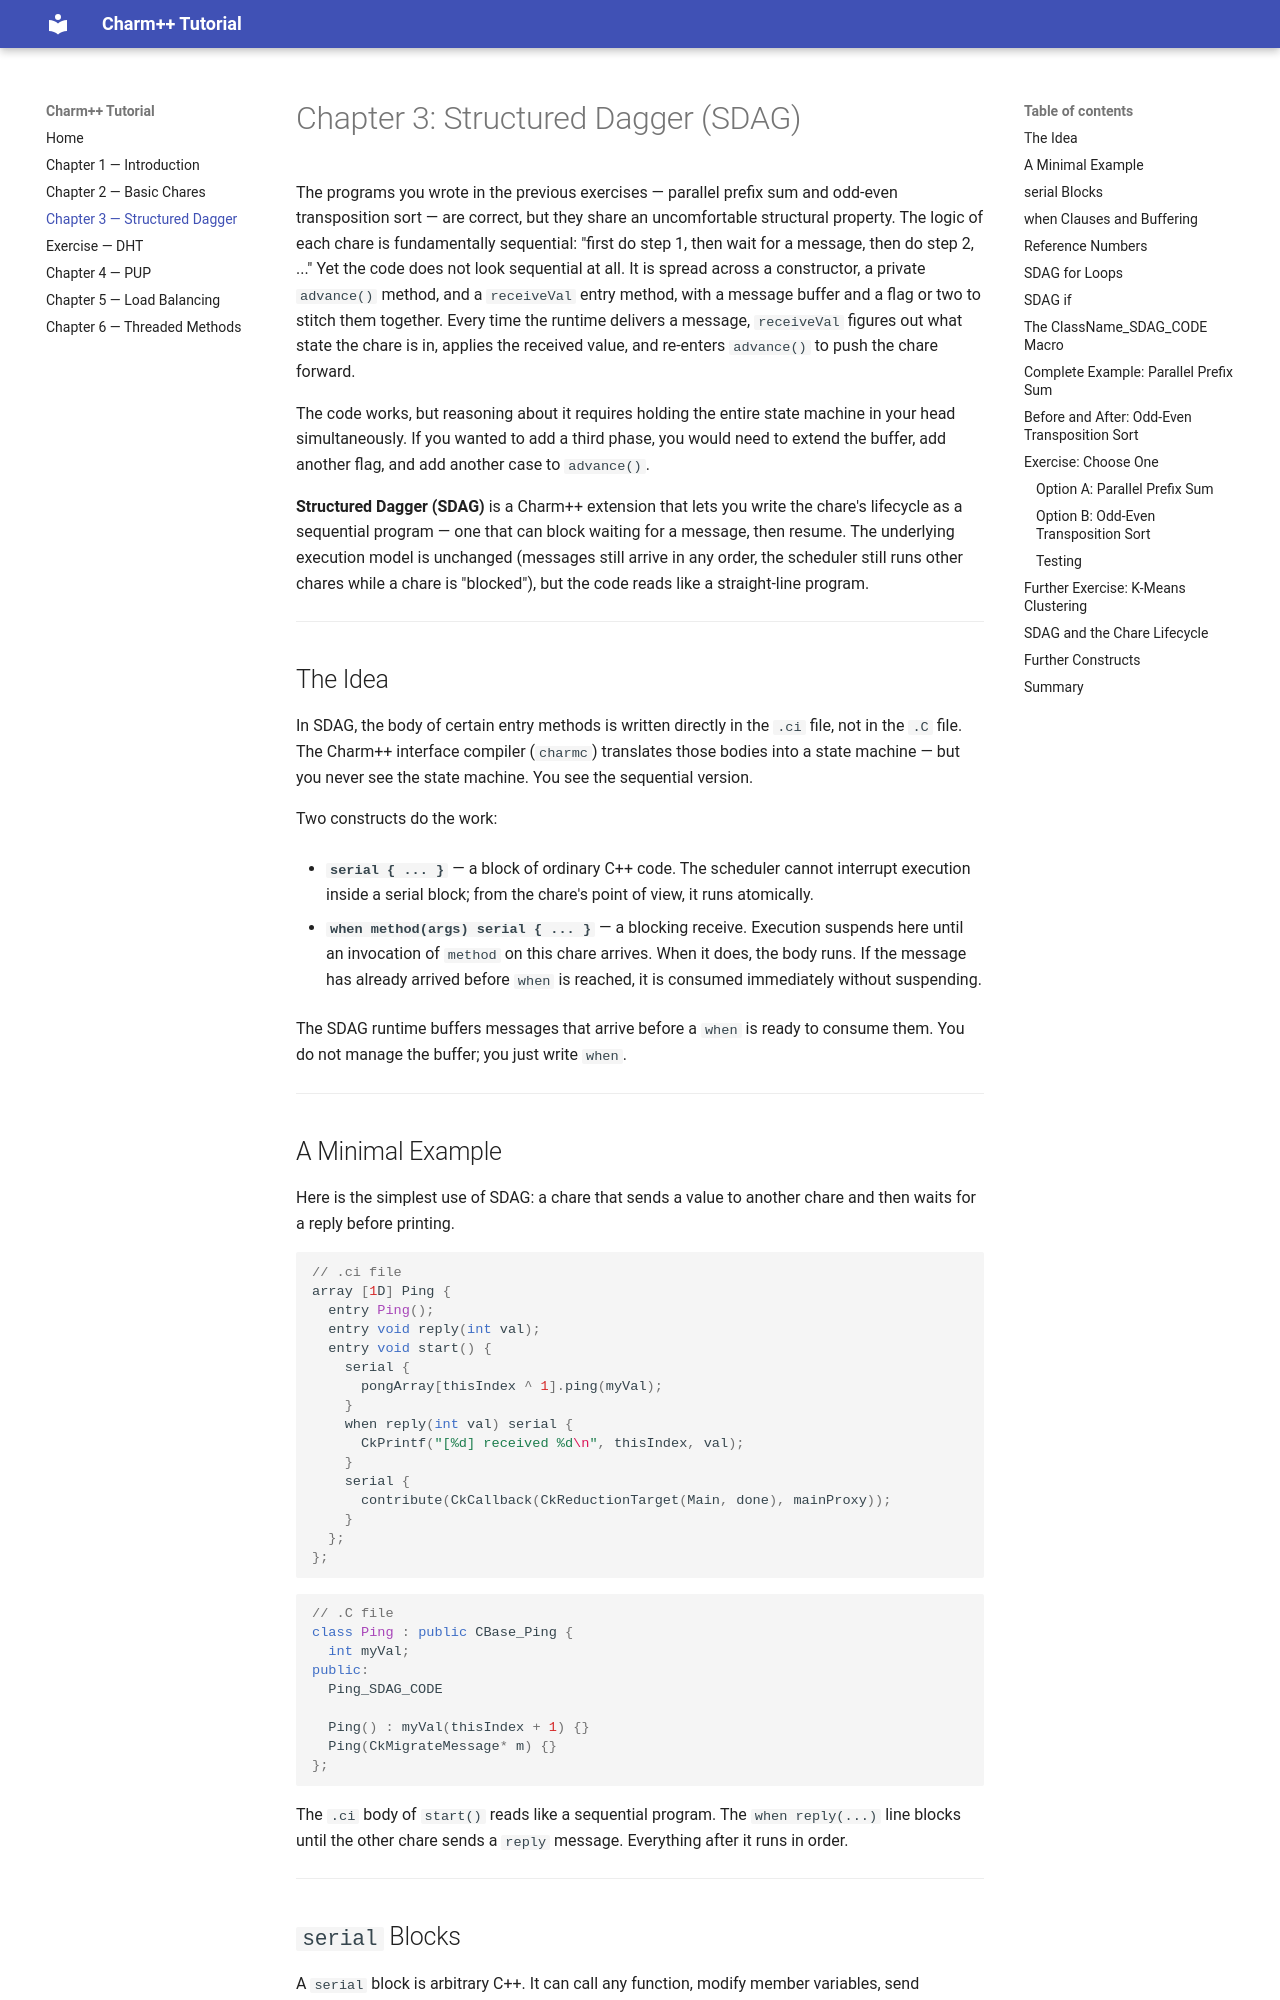

repository: charmplusplus/charm-tutorial · page: ch3_sdag/index.html · generator: mkdocs

# Chapter 3: Structured Dagger (SDAG)

The programs you wrote in the previous exercises — parallel prefix sum and odd-even
transposition sort — are correct, but they share an uncomfortable structural property.
The logic of each chare is fundamentally sequential: "first do step 1, then wait for a
message, then do step 2, ..." Yet the code does not look sequential at all. It is
spread across a constructor, a private `advance()` method, and a `receiveVal` entry
method, with a message buffer and a flag or two to stitch them together. Every time
the runtime delivers a message, `receiveVal` figures out what state the chare is in,
applies the received value, and re-enters `advance()` to push the chare forward.

The code works, but reasoning about it requires holding the entire state machine in your
head simultaneously. If you wanted to add a third phase, you would need to extend the
buffer, add another flag, and add another case to `advance()`.

**Structured Dagger (SDAG)** is a Charm++ extension that lets you write the chare's
lifecycle as a sequential program — one that can block waiting for a message, then
resume. The underlying execution model is unchanged (messages still arrive in any order,
the scheduler still runs other chares while a chare is "blocked"), but the code reads
like a straight-line program.

---

## The Idea

In SDAG, the body of certain entry methods is written directly in the `.ci` file, not
in the `.C` file. The Charm++ interface compiler (`charmc`) translates those bodies into
a state machine — but you never see the state machine. You see the sequential version.

Two constructs do the work:

- **`serial { ... }`** — a block of ordinary C++ code. The scheduler cannot interrupt
  execution inside a serial block; from the chare's point of view, it runs atomically.

- **`when method(args) serial { ... }`** — a blocking receive. Execution suspends here
  until an invocation of `method` on this chare arrives. When it does, the body runs.
  If the message has already arrived before `when` is reached, it is consumed immediately
  without suspending.

The SDAG runtime buffers messages that arrive before a `when` is ready to consume them.
You do not manage the buffer; you just write `when`.

---

## A Minimal Example

Here is the simplest use of SDAG: a chare that sends a value to another chare and then
waits for a reply before printing.

```cpp
// .ci file
array [1D] Ping {
  entry Ping();
  entry void reply(int val);
  entry void start() {
    serial {
      pongArray[thisIndex ^ 1].ping(myVal);
    }
    when reply(int val) serial {
      CkPrintf("[%d] received %d\n", thisIndex, val);
    }
    serial {
      contribute(CkCallback(CkReductionTarget(Main, done), mainProxy));
    }
  };
};
```

```cpp
// .C file
class Ping : public CBase_Ping {
  int myVal;
public:
  Ping_SDAG_CODE

  Ping() : myVal(thisIndex + 1) {}
  Ping(CkMigrateMessage* m) {}
};
```

The `.ci` body of `start()` reads like a sequential program. The `when reply(...)` line
blocks until the other chare sends a `reply` message. Everything after it runs in order.

---
